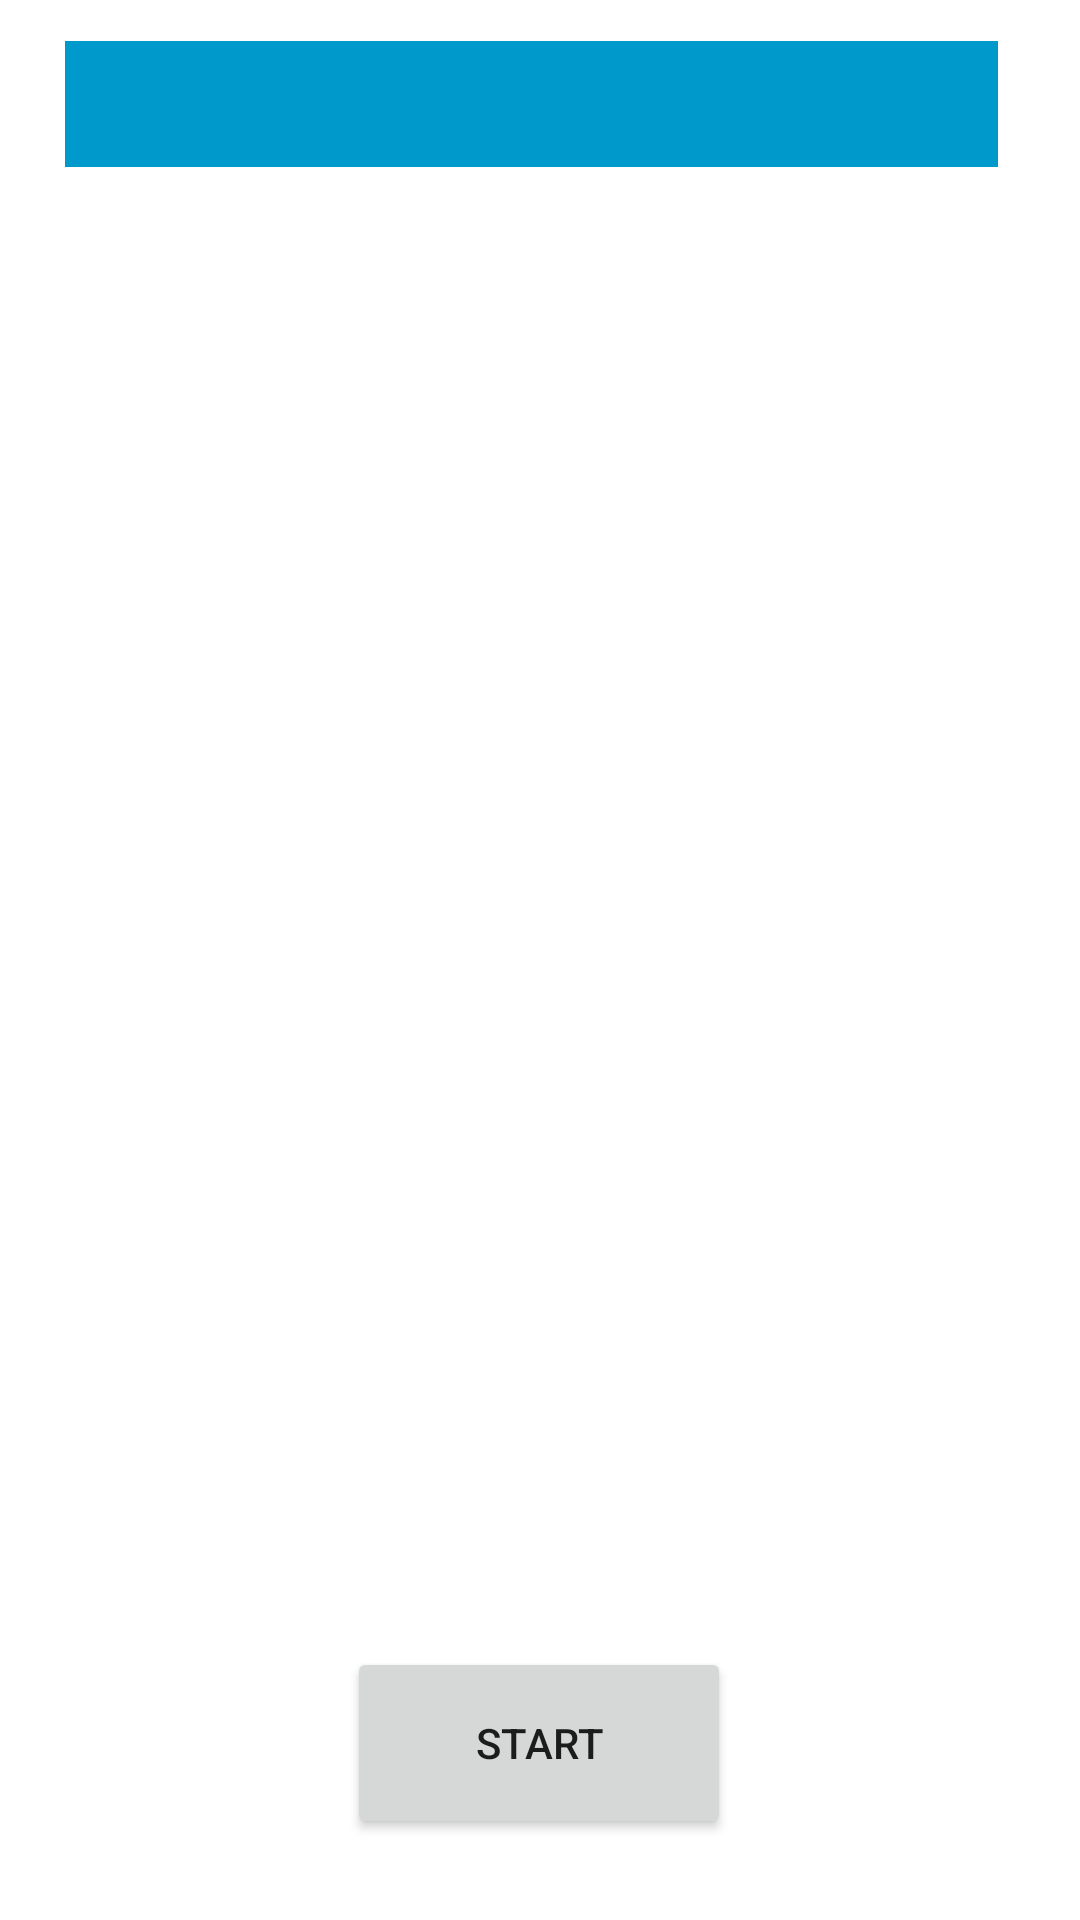

Layout XML and referenced resources for this Android screen:
<!-- AndroidManifest.xml: application theme Theme.Cw_1 -->
<!-- res/layout/activity_main_activity2_identify.xml -->
<?xml version="1.0" encoding="utf-8"?>
<androidx.constraintlayout.widget.ConstraintLayout xmlns:android="http://schemas.android.com/apk/res/android"
    xmlns:app="http://schemas.android.com/apk/res-auto"
    xmlns:tools="http://schemas.android.com/tools"
    android:layout_width="match_parent"
    android:layout_height="match_parent"
    tools:context=".MainActivity2_identify">

    //app:srcCompat="@tools:sample/avatars"


    <Spinner
        android:id="@+id/spinner"
        android:layout_width="311dp"
        android:layout_height="42dp"
        android:autoSizeTextType="uniform"
        android:background="@android:color/holo_blue_dark"
        android:popupBackground="#E0FFFF"
        app:layout_constraintBottom_toBottomOf="parent"
        app:layout_constraintEnd_toEndOf="parent"
        app:layout_constraintHorizontal_bias="0.44"
        app:layout_constraintStart_toStartOf="parent"
        app:layout_constraintTop_toTopOf="parent"
        app:layout_constraintVertical_bias="0.023" />

    <TextView
        android:id="@+id/wrong"
        android:layout_width="318dp"
        android:layout_height="55dp"
        android:autoSizeTextType="uniform"
        app:layout_constraintBottom_toBottomOf="parent"
        app:layout_constraintEnd_toEndOf="parent"
        app:layout_constraintHorizontal_bias="0.473"
        app:layout_constraintStart_toStartOf="parent"
        app:layout_constraintTop_toTopOf="parent"
        app:layout_constraintVertical_bias="0.64" />

    <Button
        android:id="@+id/start"
        android:layout_width="128dp"
        android:layout_height="64dp"
        android:text="START"
        app:layout_constraintBottom_toBottomOf="parent"
        app:layout_constraintEnd_toEndOf="parent"
        app:layout_constraintHorizontal_bias="0.498"
        app:layout_constraintStart_toStartOf="parent"
        app:layout_constraintTop_toTopOf="parent"
        app:layout_constraintVertical_bias="0.953" />

    <TextView
        android:id="@+id/correct"
        android:layout_width="324dp"
        android:layout_height="51dp"
        android:autoSizeTextType="uniform"
        app:layout_constraintBottom_toBottomOf="parent"
        app:layout_constraintEnd_toEndOf="parent"
        app:layout_constraintHorizontal_bias="0.505"
        app:layout_constraintStart_toStartOf="parent"
        app:layout_constraintTop_toTopOf="parent"
        app:layout_constraintVertical_bias="0.848" />

    <ImageView
        android:id="@+id/imageView2"
        android:layout_width="359dp"
        android:layout_height="337dp"
        app:layout_constraintBottom_toBottomOf="parent"
        app:layout_constraintEnd_toEndOf="parent"
        app:layout_constraintHorizontal_bias="0.492"
        app:layout_constraintStart_toStartOf="parent"
        app:layout_constraintTop_toTopOf="parent"
        app:layout_constraintVertical_bias="0.194"
        tools:ignore="MissingConstraints"
        tools:srcCompat="@tools:sample/avatars" />

    <TextView
        android:id="@+id/real"
        android:layout_width="325dp"
        android:layout_height="58dp"
        android:autoSizeTextType="uniform"
        android:text=""
        app:layout_constraintBottom_toBottomOf="parent"
        app:layout_constraintEnd_toEndOf="parent"
        app:layout_constraintStart_toStartOf="parent"
        app:layout_constraintTop_toTopOf="parent"
        app:layout_constraintVertical_bias="0.742" />
</androidx.constraintlayout.widget.ConstraintLayout>
<!-- resources referenced by this layout -->
<resources>
  <style name="Theme.Cw_1" parent="Theme.MaterialComponents.DayNight.DarkActionBar">
          
          <item name="colorPrimary">@color/purple_500</item>
          <item name="colorPrimaryVariant">@color/purple_700</item>
          <item name="colorOnPrimary">@color/white</item>
          
          <item name="colorSecondary">@color/teal_200</item>
          <item name="colorSecondaryVariant">@color/teal_700</item>
          <item name="colorOnSecondary">@color/black</item>
          
          <item name="android:statusBarColor" tools:targetApi="l">?attr/colorPrimaryVariant</item>
          
      </style>
  <!-- not gathered from this repository: default colours our renderer supplied (Android Studio template values) -->
  <color name="purple_500">#FF6200EE</color>
  <color name="purple_700">#FF3700B3</color>
  <color name="teal_200">#FF03DAC5</color>
  <color name="teal_700">#FF018786</color>
  <color name="black">#FF000000</color>
  <color name="white">#FFFFFFFF</color>
</resources>
